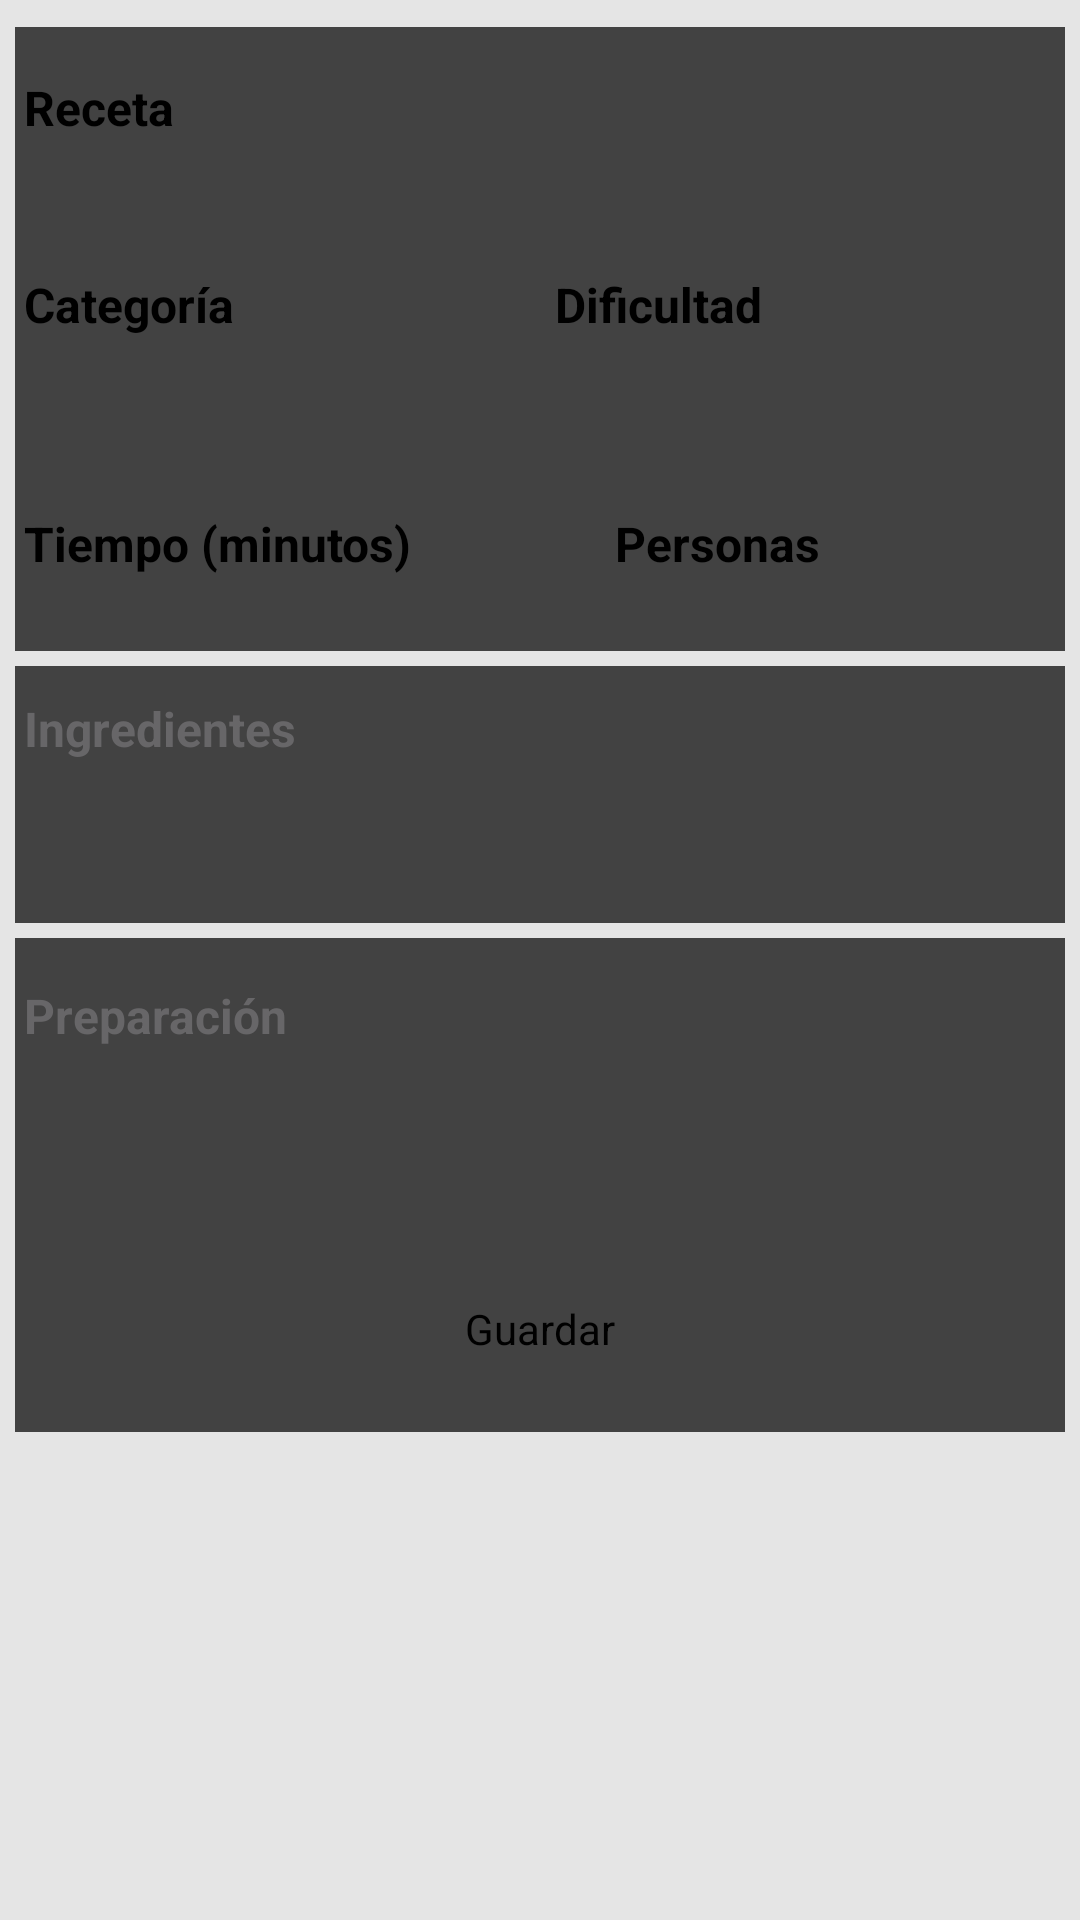

Android layout source for this screen:
<!-- AndroidManifest.xml: application theme Theme.CookBook -->
<!-- res/layout/activity_nuevareceta.xml -->
<?xml version="1.0" encoding="utf-8"?>
<androidx.coordinatorlayout.widget.CoordinatorLayout xmlns:android="http://schemas.android.com/apk/res/android"
    xmlns:app="http://schemas.android.com/apk/res-auto"


    android:layout_width="match_parent"
    android:layout_height="match_parent"
    xmlns:tools="http://schemas.android.com/tools">

    <com.google.android.material.appbar.AppBarLayout
        android:layout_width="match_parent"
        android:layout_height="?attr/actionBarSize"
        android:fitsSystemWindows="true"
        android:theme="@style/AppTheme.AppBarOverlay"
        android:id="@+id/appbar_layout">


            <androidx.appcompat.widget.Toolbar
                android:id="@+id/toolbar"
                android:layout_width="match_parent"
                android:layout_height="?attr/actionBarSize"
                app:layout_collapseMode="pin"
                app:popupTheme="@style/AppTheme.PopupOverlay"></androidx.appcompat.widget.Toolbar>

    </com.google.android.material.appbar.AppBarLayout>

    <androidx.core.widget.NestedScrollView
        android:layout_width="match_parent"
        android:layout_height="match_parent"
        android:background="#ffe5e5e5"
        app:layout_behavior="@string/appbar_scrolling_view_behavior">

        <LinearLayout
            android:layout_width="match_parent"
            android:layout_height="match_parent"
            android:orientation="vertical"
            android:paddingTop="4dp">
            <androidx.cardview.widget.CardView
                android:layout_width="match_parent"
                android:layout_height="match_parent"
                android:layout_marginLeft="5dp"
                android:layout_marginRight="5dp"
                android:layout_marginTop="5dp"
                android:layout_marginBottom="2dp"
                android:layout_gravity="center_horizontal">
        <LinearLayout
            android:layout_width="match_parent"
            android:layout_height="match_parent"
            android:orientation="vertical"
            android:paddingTop="16dp">

            <TextView
                android:layout_width="wrap_content"
                android:layout_height="wrap_content"
                android:layout_marginLeft="3dp"
                android:layout_marginRight="3dp"
                android:textSize="16sp"
                android:textStyle="bold"
                android:text="Receta"
                style="bold"/>

            <EditText
                android:id="@+id/txtNombreReceta"
                android:layout_width="match_parent"
                android:layout_height="wrap_content"
                android:padding="9dp"
                android:layout_marginLeft="3dp"
                android:layout_marginRight="3dp"
                style="@style/TextAppearance.AppCompat.Body2"
                />

            <RelativeLayout
                android:layout_width="match_parent"
                android:layout_height="match_parent"
                android:orientation="vertical"
                tools:ignore="MissingConstraints"
                tools:layout_editor_absoluteX="0dp"
                tools:layout_editor_absoluteY="109dp">

                <TextView
                    android:id="@+id/textView"
                    style="bold"
                    android:layout_width="wrap_content"
                    android:layout_height="wrap_content"
                    android:layout_marginLeft="3dp"
                    android:layout_marginRight="3dp"
                    android:layout_above="@+id/spDificultad"
                    android:layout_alignParentStart="true"
                    android:text="Categoría"
                    android:textSize="16sp"
                    android:textStyle="bold" />

                <Spinner
                    android:id="@+id/spCategorias"
                    style="@style/TextAppearance.AppCompat.Body2"
                    android:layout_width="170dp"
                    android:layout_height="40dp"
                    android:layout_below="@+id/textView"
                    android:layout_alignParentStart="true"
                    android:layout_marginLeft="3dp"
                    android:layout_marginRight="3dp"
                    android:padding="9dp"
                    android:spinnerMode="dropdown"></Spinner>

                <TextView
                    android:id="@+id/textViewd"
                    style="bold"
                    android:layout_width="wrap_content"
                    android:layout_height="wrap_content"
                    android:layout_marginLeft="3dp"
                    android:layout_marginRight="3dp"
                    android:layout_alignParentTop="true"
                    android:layout_alignStart="@+id/spDificultad"
                    android:layout_marginTop="19dp"
                    android:text="Dificultad"
                    android:textSize="16sp"
                    android:textStyle="bold" />

                <Spinner
                    android:id="@+id/spDificultad"
                    style="@style/TextAppearance.AppCompat.Body2"
                    android:layout_width="170dp"
                    android:layout_height="40dp"
                    android:layout_marginLeft="3dp"
                    android:layout_marginRight="3dp"
                    android:layout_alignParentEnd="true"
                    android:layout_below="@+id/textViewd"
                    android:padding="9dp"
                    android:spinnerMode="dropdown"></Spinner>


                <TextView
                    android:id="@+id/textView2"
                    android:layout_width="wrap_content"
                    android:layout_height="wrap_content"
                    android:layout_marginLeft="3dp"
                    android:layout_marginRight="3dp"
                    android:layout_above="@+id/txtPorciones"
                    android:layout_alignStart="@+id/txtPorciones"
                    android:text="Personas"
                    android:textSize="16sp"
                    android:textStyle="bold" />

                <EditText
                    android:id="@+id/txtPorciones"
                    style="@style/TextAppearance.AppCompat.Body2"
                    android:layout_width="150dp"
                    android:layout_height="wrap_content"
                    android:layout_marginLeft="3dp"
                    android:layout_marginRight="3dp"
                    android:layout_alignBaseline="@+id/txtTiempo"
                    android:layout_alignBottom="@+id/txtTiempo"
                    android:layout_alignParentEnd="true"
                    android:layout_marginEnd="10dp"
                    android:inputType="number"
                    android:maxLength="3"
                    android:padding="9dp" />

                <TextView
                    android:id="@+id/textViewt"
                    android:layout_width="wrap_content"
                    android:layout_height="wrap_content"
                    android:layout_alignParentStart="true"
                    android:layout_marginLeft="3dp"
                    android:layout_marginRight="3dp"
                    android:layout_below="@+id/spCategorias"
                    android:layout_marginTop="18dp"
                    android:text="Tiempo (minutos)"
                    android:textSize="16sp"
                    android:textStyle="bold" />

                <EditText
                    android:id="@+id/txtTiempo"
                    style="@style/TextAppearance.AppCompat.Body2"
                    android:layout_width="170dp"
                    android:layout_height="wrap_content"
                    android:layout_marginLeft="3dp"
                    android:layout_marginRight="3dp"
                    android:layout_alignEnd="@+id/textViewt"
                    android:layout_below="@+id/textViewt"
                    android:inputType="number"
                    android:maxLength="3"
                    android:padding="9dp" />
            </RelativeLayout>

            <View
                android:layout_width="match_parent"
                android:layout_height="5dp"
                android:background="#ffe5e5e5"
                android:padding="16dp" />

            <TextView
                android:layout_width="wrap_content"
                android:layout_height="wrap_content"
                android:layout_marginLeft="3dp"
                android:layout_marginRight="3dp"
                android:layout_marginTop="10dp"
                android:text="Ingredientes"
                android:textSize="16sp"
                android:textAllCaps="false"
                android:textStyle="bold"
                android:textColor="#676668" />

            <EditText
                android:id="@+id/txtIngredientes"
                android:layout_width="match_parent"
                android:layout_height="wrap_content"
                android:layout_marginLeft="3dp"
                android:layout_marginRight="3dp"
                android:layout_gravity="center_horizontal"
                android:layout_marginBottom="15dp"
                android:padding="16dp"
                android:paddingTop="4dp"
                style="@style/TextAppearance.AppCompat.Body2"
                android:selectAllOnFocus="true"/>

            <View
                android:layout_width="match_parent"
                android:layout_height="5dp"
                android:background="#ffe5e5e5"
                android:padding="16dp" />

            <TextView
                android:layout_width="wrap_content"
                android:layout_height="wrap_content"
                android:layout_marginLeft="3dp"
                android:layout_marginRight="3dp"
                android:layout_marginTop="15dp"
                android:text="Preparación"
                android:textSize="16sp"
                android:textAllCaps="false"
                android:textStyle="bold"
                android:textColor="#676668"
                />

            <EditText
                android:id="@+id/txtPreparacion"
                style="@style/TextAppearance.AppCompat.Body2"
                android:layout_width="match_parent"
                android:layout_height="wrap_content"
                android:layout_marginLeft="3dp"
                android:layout_marginRight="3dp"
                android:layout_gravity="center_horizontal"
                android:layout_marginBottom="15dp"
                android:padding="16dp"
                android:paddingTop="4dp"
                android:selectAllOnFocus="true"/>

            <Button
                android:id="@+id/btnGuardarReceta"
                android:layout_width="wrap_content"
                android:layout_height="wrap_content"
                android:layout_marginTop="20dp"
                android:layout_marginBottom="15dp"
                android:layout_gravity="center_horizontal"
                android:padding="10dp"
                style="@style/TextAppearance.AppCompat.Body2"
                android:drawableLeft="@drawable/ic_save"
                android:textAllCaps="false"
                android:textSize="14dp"
                android:text="Guardar"/>
        </LinearLayout>
            </androidx.cardview.widget.CardView>
        </LinearLayout>
    </androidx.core.widget.NestedScrollView>




</androidx.coordinatorlayout.widget.CoordinatorLayout>
<!-- resources referenced by this layout -->
<resources>
  <style name="AppTheme.AppBarOverlay" parent="ThemeOverlay.AppCompat.Dark.ActionBar" />
  <style name="AppTheme.PopupOverlay" parent="ThemeOverlay.AppCompat.Light" />
</resources>
